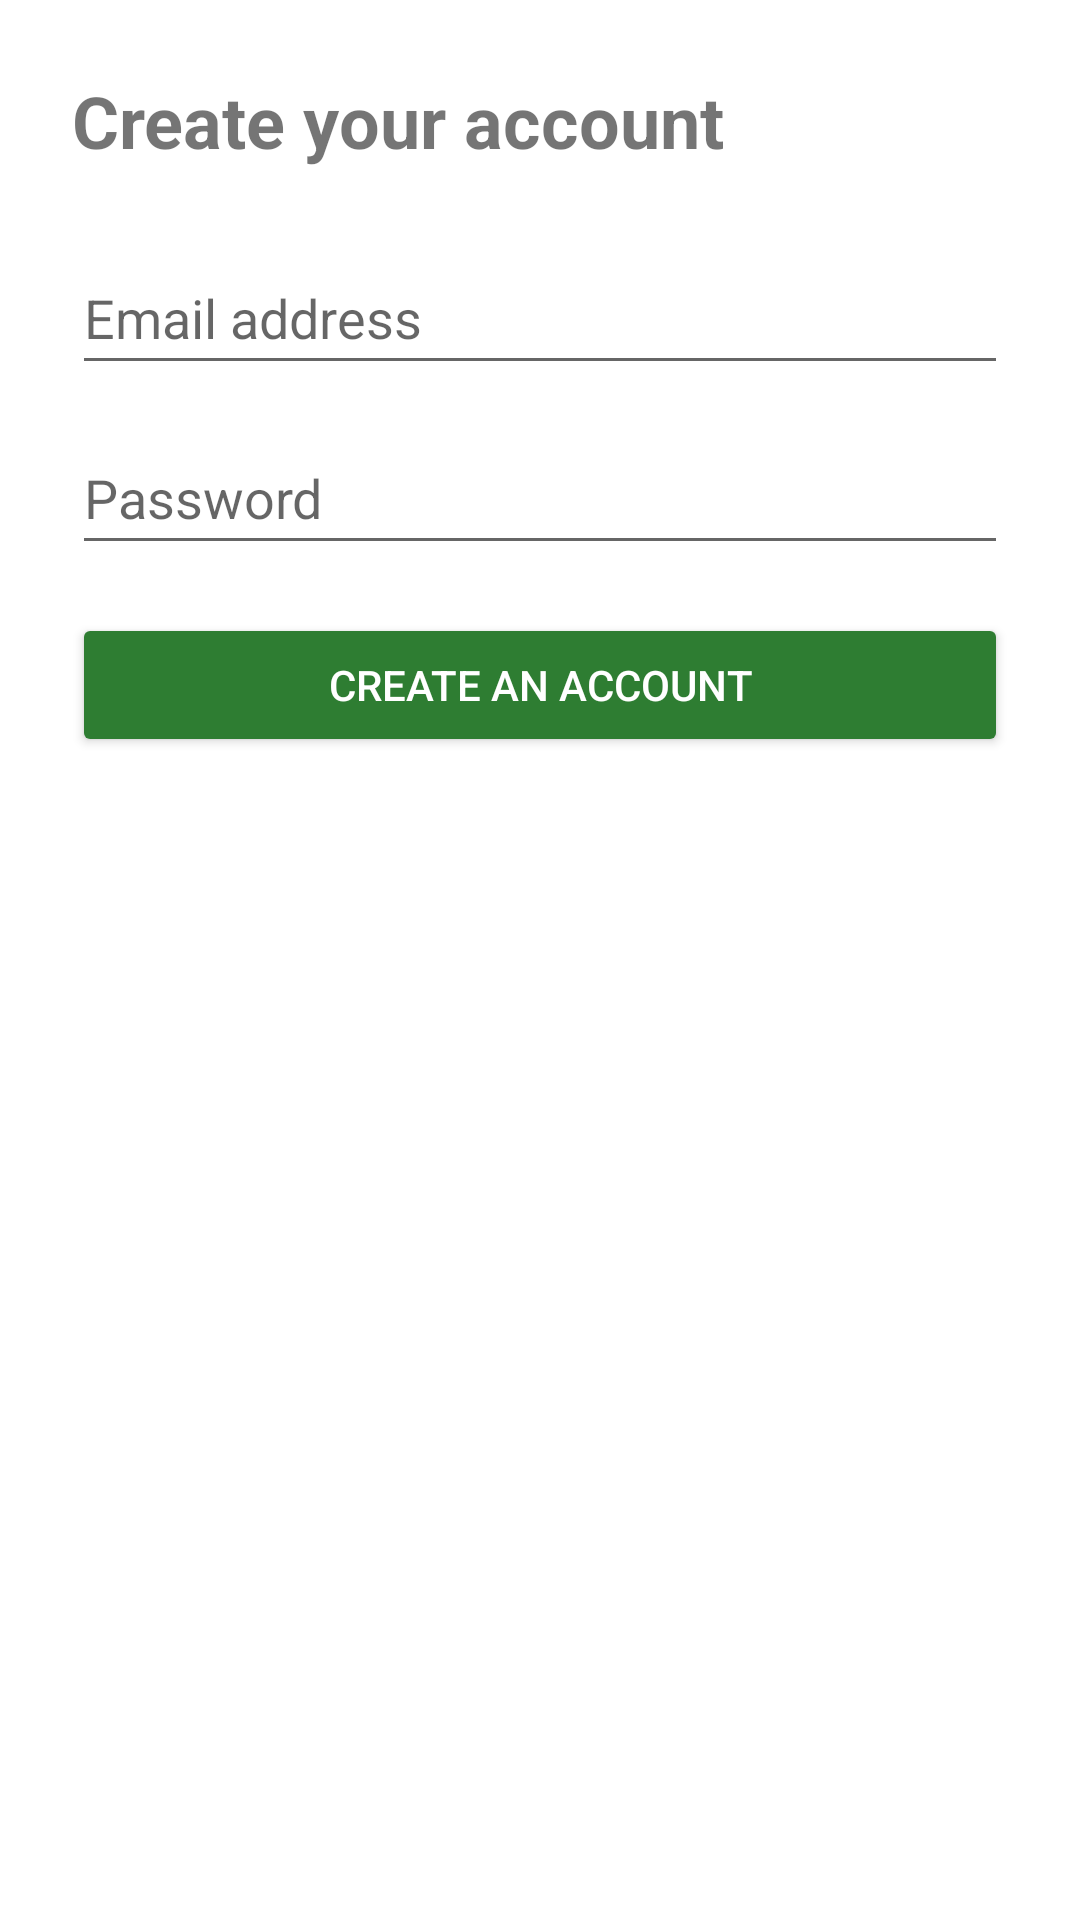

Reconstruct the res/layout file that produces this screen, plus the resources it refers to.
<!-- AndroidManifest.xml: application theme Theme.HealthyMart -->
<!-- res/layout/activity_register.xml -->
<?xml version="1.0" encoding="utf-8"?>
<ScrollView xmlns:android="http://schemas.android.com/apk/res/android"
    xmlns:app="http://schemas.android.com/apk/res-auto"
    android:layout_width="match_parent"
    android:layout_height="match_parent">

    <androidx.constraintlayout.widget.ConstraintLayout
        android:layout_width="match_parent"
        android:layout_height="wrap_content"
        android:padding="24dp">

        <TextView
            android:id="@+id/title"
            android:layout_width="wrap_content"
            android:layout_height="wrap_content"
            android:text="Create your account"
            android:textSize="24sp"
            android:textStyle="bold"
            app:layout_constraintTop_toTopOf="parent"
            app:layout_constraintStart_toStartOf="parent"/>

        <EditText
            android:id="@+id/inputEmail"
            android:layout_width="0dp"
            android:layout_height="48dp"
            android:hint="Email address"
            android:inputType="textEmailAddress"
            app:layout_constraintTop_toBottomOf="@id/title"
            app:layout_constraintStart_toStartOf="parent"
            app:layout_constraintEnd_toEndOf="parent"
            android:layout_marginTop="24dp"/>

        <EditText
            android:id="@+id/inputPassword"
            android:layout_width="0dp"
            android:layout_height="48dp"
            android:hint="Password"
            android:inputType="textPassword"
            app:layout_constraintTop_toBottomOf="@id/inputEmail"
            app:layout_constraintStart_toStartOf="parent"
            app:layout_constraintEnd_toEndOf="parent"
            android:layout_marginTop="12dp"/>

        <Button
            android:id="@+id/btnCreateAccount"
            android:layout_width="0dp"
            android:layout_height="48dp"
            android:text="Create an account"
            android:backgroundTint="@color/green_600"
            android:textColor="@color/white"
            app:layout_constraintTop_toBottomOf="@id/inputPassword"
            app:layout_constraintStart_toStartOf="parent"
            app:layout_constraintEnd_toEndOf="parent"
            android:layout_marginTop="16dp"/>

    </androidx.constraintlayout.widget.ConstraintLayout>

</ScrollView>
<!-- resources referenced by this layout -->
<resources>
  <color name="green_600">#2E7D32</color>
  <color name="white">#FFFFFF</color>
  <style name="Theme.HealthyMart" parent="Theme.MaterialComponents.DayNight.NoActionBar">
          <item name="colorPrimary">@color/green_600</item>
          <item name="android:statusBarColor" tools:targetApi="l">@color/green_700</item>
      </style>
  <color name="green_700">#1B5E20</color>
</resources>
